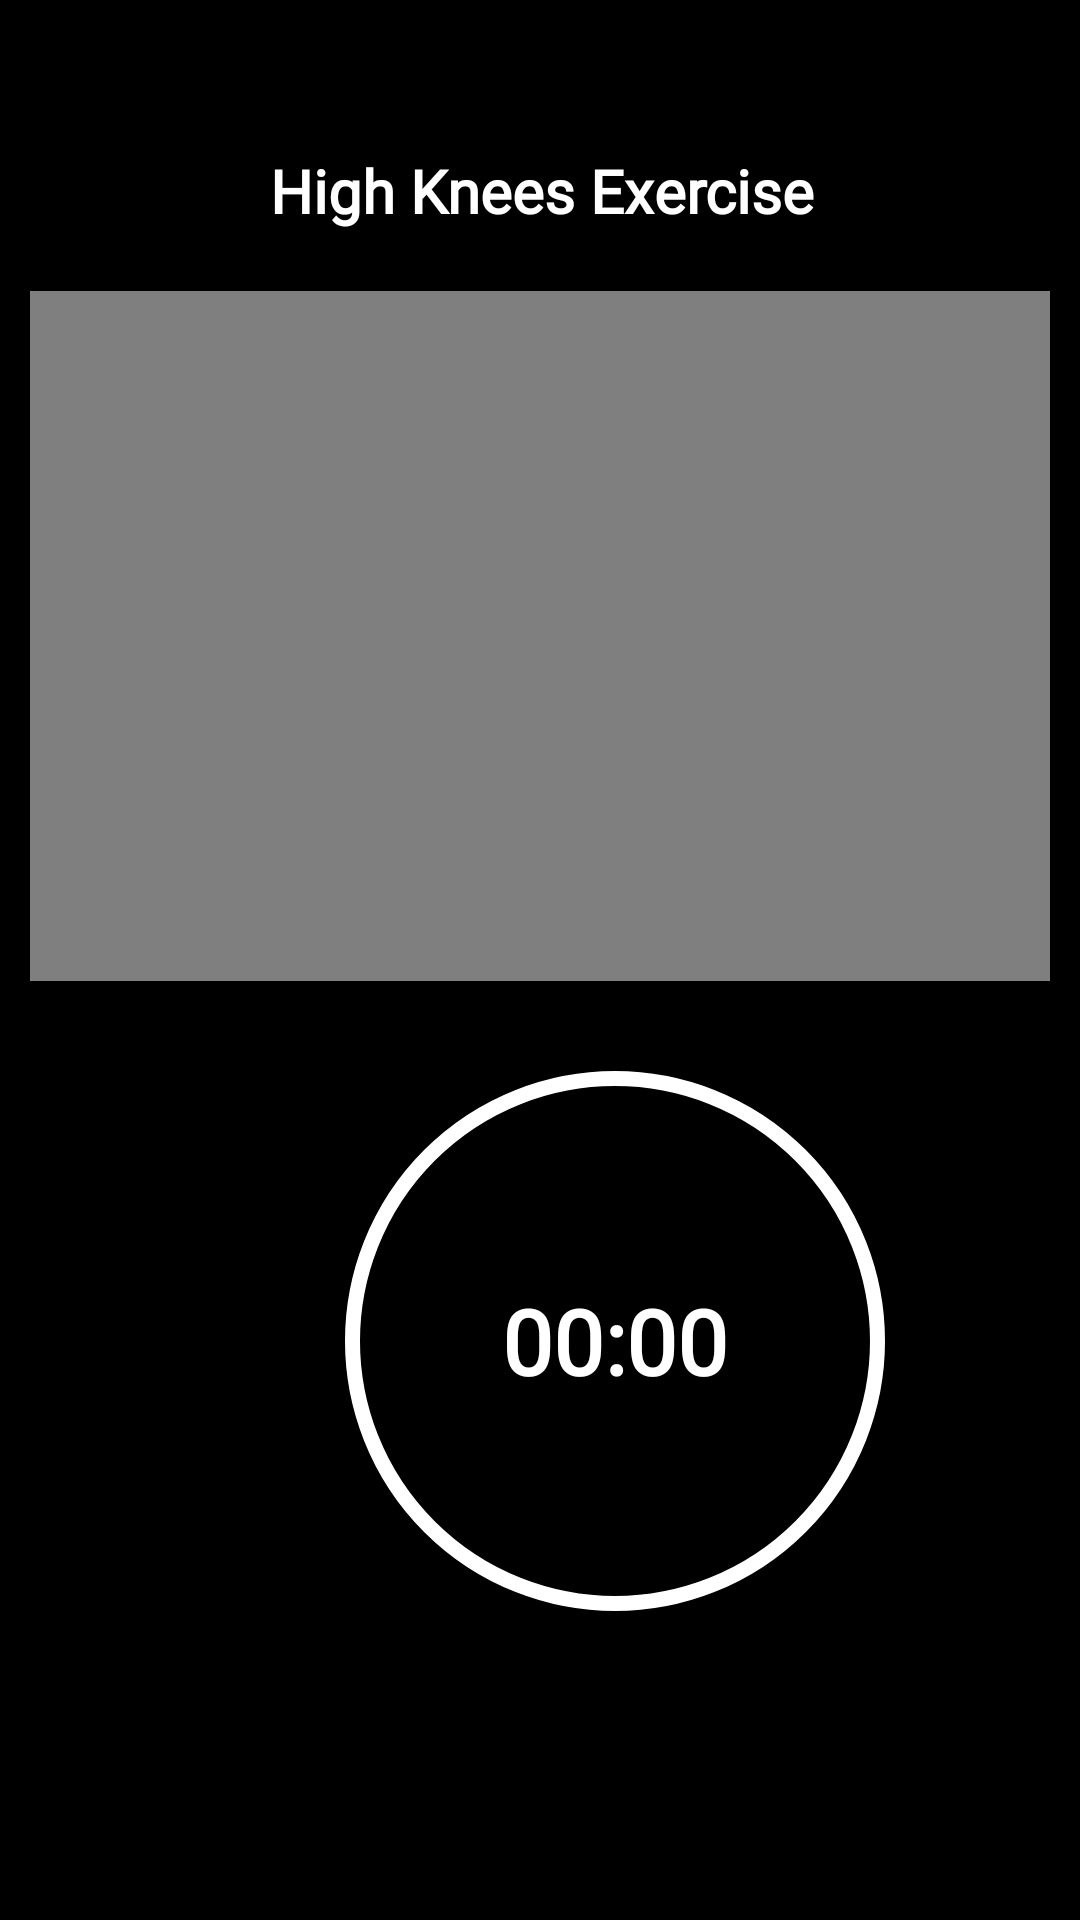

Layout XML and referenced resources for this Android screen:
<!-- AndroidManifest.xml: application theme Theme.BoltFit_FitnessApp -->
<!-- res/layout/activity_high_knees_exercise.xml -->
<?xml version="1.0" encoding="utf-8"?>
<RelativeLayout xmlns:android="http://schemas.android.com/apk/res/android"
    xmlns:app="http://schemas.android.com/apk/res-auto"
    xmlns:tools="http://schemas.android.com/tools"
    android:id="@+id/main"
    android:layout_width="match_parent"
    android:layout_height="match_parent"
    android:background="@color/black"
    tools:context=".HighKnees_Exercise">

    <ScrollView
        android:layout_width="match_parent"
        android:layout_height="match_parent">

        <LinearLayout
            android:layout_width="match_parent"
            android:layout_height="wrap_content"
            android:paddingTop="50dp"
            android:orientation="vertical">

            <TextView
                android:layout_width="match_parent"
                android:layout_height="wrap_content"
                android:layout_marginBottom="20dp"
                android:layout_marginStart="90dp"
                android:text="High Knees Exercise"
                android:textColor="@color/white"
                android:fontFamily="@font/montserrat_extrabold"
                android:textSize="20sp"
                android:textStyle="bold" />

            <VideoView
                android:id="@+id/highknees_vid"
                android:layout_width="wrap_content"
                android:layout_height="230dp"
                android:layout_marginStart="10dp"
                android:layout_marginEnd="10dp" />

            <Button
                android:id="@+id/timer"
                android:layout_width="180dp"
                android:layout_height="180dp"
                android:layout_marginTop="30dp"
                android:layout_marginStart="115dp"
                android:text="00:00"
                android:textSize="30sp"
                android:textStyle="bold"
                android:textColor="@color/white"
                android:fontFamily="@font/montserrat_extrabold"
                android:background="@drawable/timer_bg"/>

            <Button
                android:id="@+id/highknees_startBtn"
                android:layout_width="182dp"
                android:layout_height="57dp"
                android:layout_marginTop="25dp"
                android:layout_marginStart="115dp"
                android:background="@drawable/btn_bg_white"
                android:text="@string/start"
                android:textSize="17sp"
                android:textStyle="bold"/>

            <TextView
                android:layout_width="match_parent"
                android:layout_height="wrap_content"
                android:layout_marginTop="35dp"
                android:layout_marginStart="15dp"
                android:text="@string/highknees_instruction"
                android:textColor="@color/white"
                android:fontFamily="@font/montserrat_extrabold"
                android:textSize="20sp"
                android:textStyle="bold" />

            <androidx.cardview.widget.CardView
                android:layout_width="match_parent"
                android:layout_height="match_parent"
                app:cardBackgroundColor="@color/black">

                <LinearLayout
                    android:layout_width="wrap_content"
                    android:layout_height="wrap_content"
                    android:layout_marginStart="5dp"
                    android:layout_marginEnd="5dp"
                    android:background="@color/black">

                    <TextView
                        android:layout_width="match_parent"
                        android:layout_height="wrap_content"
                        android:layout_marginStart="15dp"
                        android:layout_marginTop="20dp"
                        android:fontFamily="@font/alata"
                        android:text="@string/highknees_instructions"
                        android:textColor="@color/white"
                        android:textSize="20sp" />
                </LinearLayout>

            </androidx.cardview.widget.CardView>

        </LinearLayout>
    </ScrollView>

</RelativeLayout>
<!-- resources referenced by this layout -->
<resources>
  <!-- drawable timer_bg (drawable) -->
  <?xml version="1.0" encoding="utf-8"?>
  <selector xmlns:android="http://schemas.android.com/apk/res/android">
  
      <item>
          <shape android:shape="oval">
  
              <stroke android:color="@color/white" android:width="5dp"/>
              <solid android:color="@color/black"/>
              <size android:width="150dp" android:height="150dp"/>
  
          </shape>
      </item>
  </selector>
  <string name="highknees_instruction">High Kness Instruction:</string>
  <string name="highknees_instructions">Start Position: Stand tall with feet hip-width apart.\n\nRun in Place: Lift one knee at a time towards your chest, alternating quickly.\n\nArms: Swing your arms in rhythm with your knees.\n\nReps: Perform continuously for 1-2 minutes.\n\n</string>
  <string name="start">Start</string>
  <style name="Theme.BoltFit_FitnessApp" parent="Base.Theme.BoltFit_FitnessApp" />
  <style name="Base.Theme.BoltFit_FitnessApp" parent="Theme.AppCompat.Light.NoActionBar">
          
          
      </style>
  <!-- not gathered from this repository: default colours our renderer supplied (Android Studio template values) -->
  <color name="black">#FF000000</color>
  <color name="white">#FFFFFFFF</color>
</resources>
